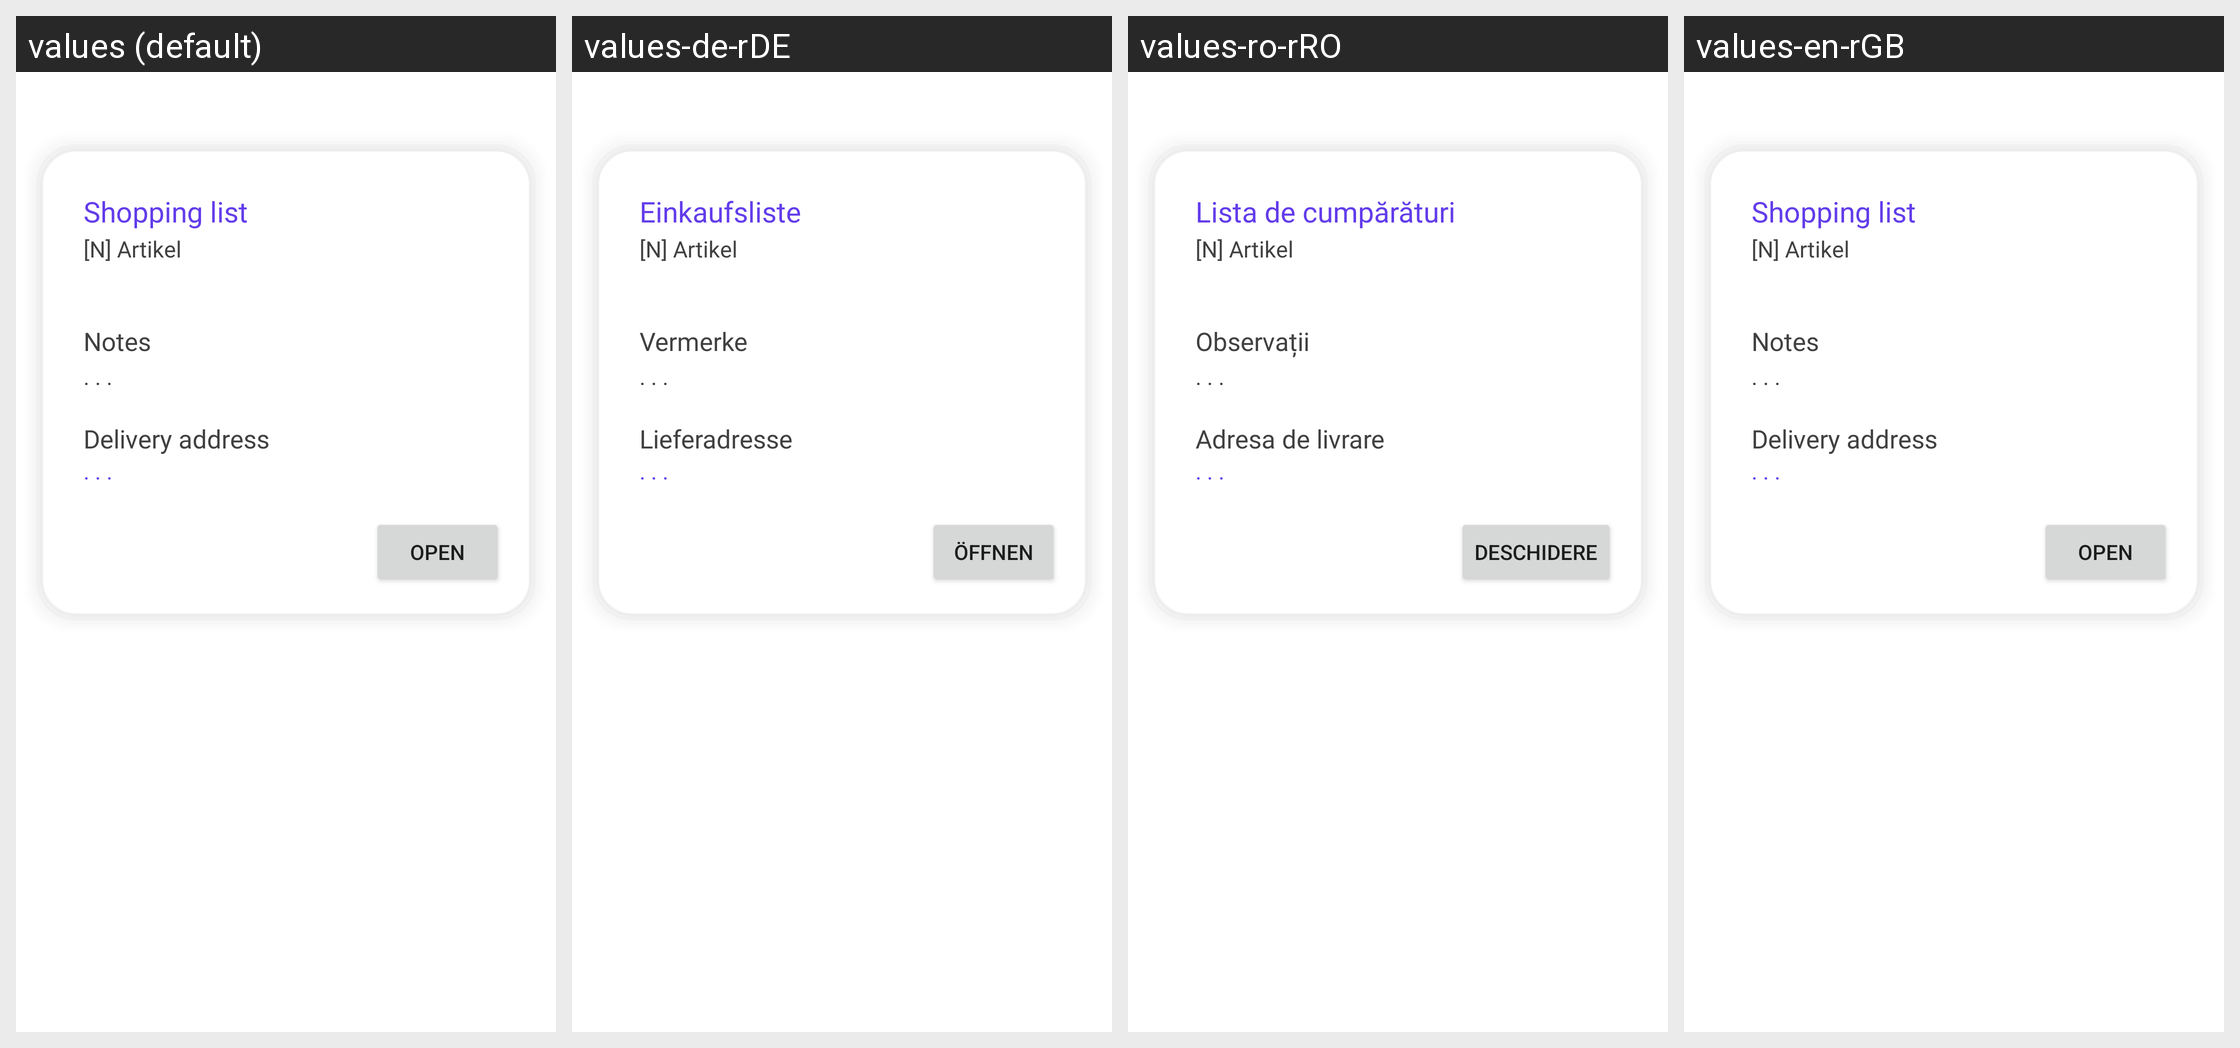

The Android screen above is rendered under several locales of the same app. Produce the string resources it draws, with the default and per-locale values.
Android screen res/layout/shopping_list_card_openable.xml rendered under 4 locales, left to right: values (default), values-de-rDE, values-ro-rRO, values-en-rGB. Device: Nexus 5 (rendered at 1080×1920; each locale shown at half size, 540×960, under a caption strip naming it); theme Theme.ShopAssist.
Strings drawn on this screen, with the default value and each locale's value (text and hints the layout hard-codes, and strings that could not be matched under every locale, appear in the picture but are not listed):

shopping_list
  values: Shopping list
  values-de-rDE: Einkaufsliste
  values-ro-rRO: Lista de cumpărături
  values-en-rGB: Shopping list

notes
  values: Notes
  values-de-rDE: Vermerke
  values-ro-rRO: Observații
  values-en-rGB: Notes

address_of_delivery
  values: Delivery address
  values-de-rDE: Lieferadresse
  values-ro-rRO: Adresa de livrare
  values-en-rGB: Delivery address

open
  values: Open
  values-de-rDE: Öffnen
  values-ro-rRO: Deschidere
  values-en-rGB: Open
